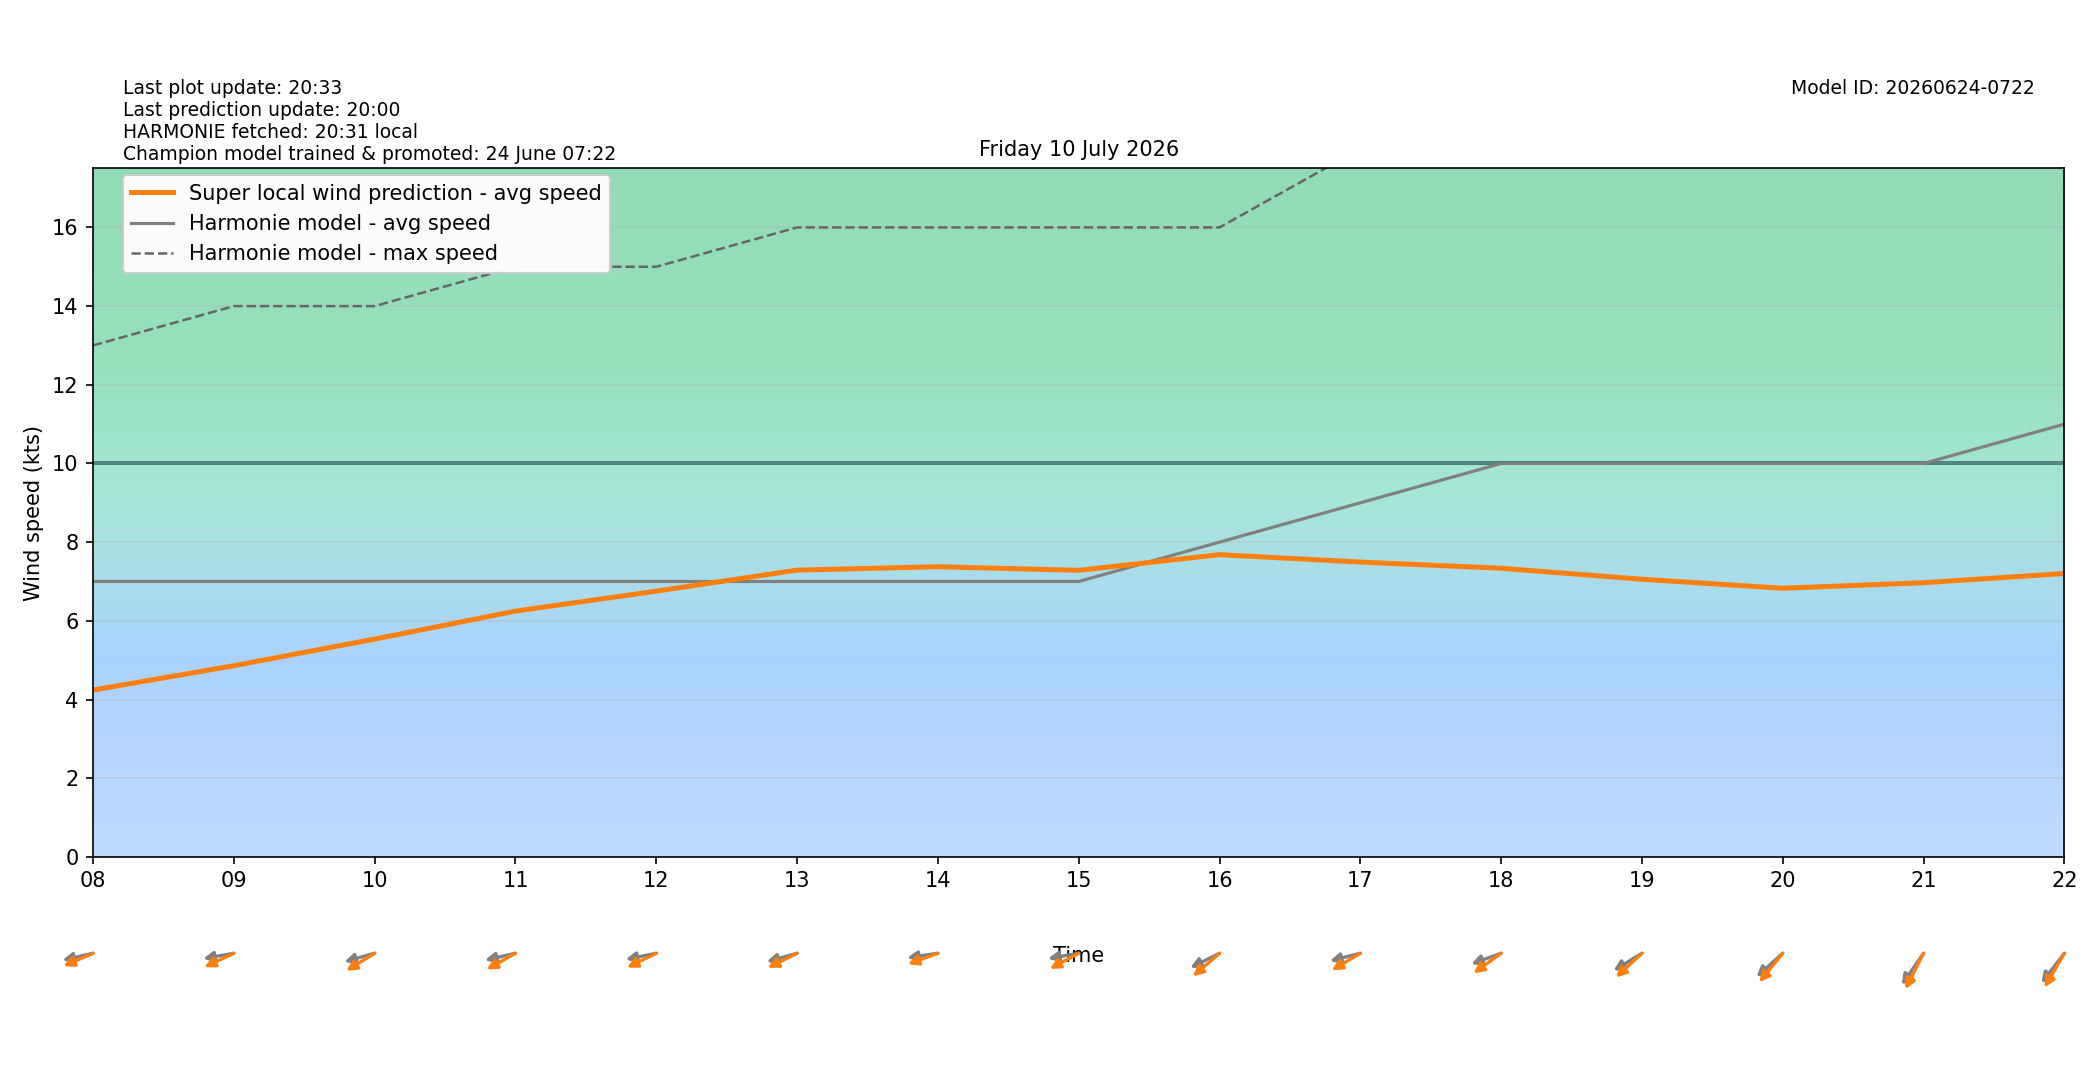

The file beside this chart, header and first rows:
target_time_utc, target_time_local, hour_utc, hour_local, forecast_wind_speed, forecast_wind_min, forecast_wind_max, lstm_pred_wind_speed, delta_speed_lstm_minus_forecast, forecast_wind_dir_deg, lstm_pred_wind_dir_deg, delta_dir_lstm_minus_forecast
2026-07-09T22:00:00Z, 2026-07-10T00:00:00+0200, 22, 00, 7.0, 7.0, 12.0, 3.586, -3.414, 73.0, 76.25, 3.255
2026-07-09T23:00:00Z, 2026-07-10T01:00:00+0200, 23, 01, 6.0, 6.0, 12.0, 3.021, -2.979, 80.0, 78.77, -1.227
2026-07-10T00:00:00Z, 2026-07-10T02:00:00+0200, 00, 02, 6.0, 6.0, 11.0, 2.797, -3.203, 84.0, 83.27, -0.7296
2026-07-10T01:00:00Z, 2026-07-10T03:00:00+0200, 01, 03, 6.0, 6.0, 11.0, 2.856, -3.144, 77.0, 76.12, -0.8757
2026-07-10T02:00:00Z, 2026-07-10T04:00:00+0200, 02, 04, 7.0, 7.0, 12.0, 3.287, -3.713, 80.0, 76.94, -3.059
2026-07-10T03:00:00Z, 2026-07-10T05:00:00+0200, 03, 05, 7.0, 7.0, 12.0, 3.327, -3.673, 83.0, 75.91, -7.088
2026-07-10T04:00:00Z, 2026-07-10T06:00:00+0200, 04, 06, 6.0, 6.0, 12.0, 3.217, -2.783, 82.0, 73.82, -8.185
2026-07-10T05:00:00Z, 2026-07-10T07:00:00+0200, 05, 07, 7.0, 7.0, 12.0, 3.818, -3.182, 79.0, 71.51, -7.486
2026-07-10T06:00:00Z, 2026-07-10T08:00:00+0200, 06, 08, 7.0, 7.0, 13.0, 4.239, -2.761, 81.0, 73.19, -7.807
2026-07-10T07:00:00Z, 2026-07-10T09:00:00+0200, 07, 09, 7.0, 7.0, 14.0, 4.859, -2.141, 83.0, 71.96, -11.04
2026-07-10T08:00:00Z, 2026-07-10T10:00:00+0200, 08, 10, 7.0, 7.0, 14.0, 5.535, -1.465, 79.0, 66.91, -12.09
2026-07-10T09:00:00Z, 2026-07-10T11:00:00+0200, 09, 11, 7.0, 7.0, 15.0, 6.246, -0.7537, 81.0, 68.67, -12.33
2026-07-10T10:00:00Z, 2026-07-10T12:00:00+0200, 10, 12, 7.0, 7.0, 15.0, 6.754, -0.2457, 82.0, 71.29, -10.71
2026-07-10T11:00:00Z, 2026-07-10T13:00:00+0200, 11, 13, 7.0, 7.0, 16.0, 7.289, 0.2888, 79.0, 71.08, -7.922
2026-07-10T12:00:00Z, 2026-07-10T14:00:00+0200, 12, 14, 7.0, 7.0, 16.0, 7.375, 0.3751, 84.0, 75.83, -8.173
2026-07-10T13:00:00Z, 2026-07-10T15:00:00+0200, 13, 15, 7.0, 7.0, 16.0, 7.284, 0.2837, 83.0, 69.56, -13.44
2026-07-10T14:00:00Z, 2026-07-10T16:00:00+0200, 14, 16, 8.0, 8.0, 16.0, 7.682, -0.3183, 71.0, 58.96, -12.04
2026-07-10T15:00:00Z, 2026-07-10T17:00:00+0200, 15, 17, 9.0, 9.0, 18.0, 7.493, -1.507, 80.0, 67.53, -12.47
2026-07-10T16:00:00Z, 2026-07-10T18:00:00+0200, 16, 18, 10.0, 10.0, 19.0, 7.336, -2.664, 76.0, 63.4, -12.6
2026-07-10T17:00:00Z, 2026-07-10T19:00:00+0200, 17, 19, 10.0, 10.0, 19.0, 7.057, -2.943, 67.0, 57.31, -9.693
2026-07-10T18:00:00Z, 2026-07-10T20:00:00+0200, 18, 20, 10.0, 10.0, 18.0, 6.828, -3.172, 58.0, 49.45, -8.555
2026-07-10T19:00:00Z, 2026-07-10T21:00:00+0200, 19, 21, 10.0, 10.0, 18.0, 6.969, -3.031, 45.0, 36.34, -8.659
2026-07-10T20:00:00Z, 2026-07-10T22:00:00+0200, 20, 22, 11.0, 11.0, 19.0, 7.203, -3.797, 48.0, 40.13, -7.869
2026-07-10T21:00:00Z, 2026-07-10T23:00:00+0200, 21, 23, 9.0, 9.0, 19.0, 6.033, -2.967, 49.0, 41.42, -7.578
